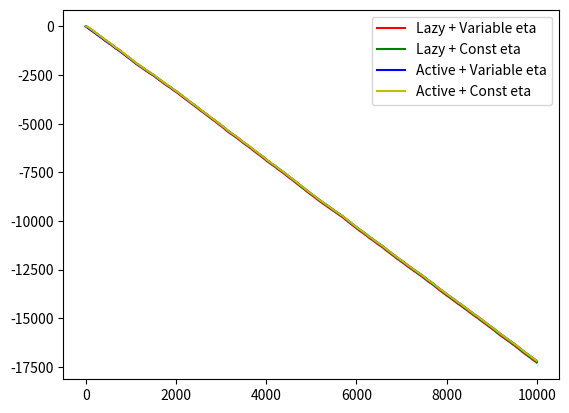

Write the Python code that produced this figure.
#!/usr/bin/env python3
# -*- coding: utf-8 -*-
"""
Created on Fri Sep 16 23:36:42 2022
[redacted]
"""
import numpy as np
import math
from matplotlib import pyplot as plt
###############################################################################
def get_losses(no_ite):
    temp=[]
    for i in range(no_ite):
        temp.append(np.array([np.random.normal(loc=1,scale=1,size=3)]).T)
    return temp
###############################################################################
def projection_unit(vec):
    if np.linalg.norm(vec)>1:
        vec=vec/np.linalg.norm(vec)
    return vec

def take_step(W_t,eta,loss_func1,loss_func2,is_lazy):
    W_t_1=W_t-eta*loss_func2
    proj_W_t_1=projection_unit(W_t_1) 
    loss_val=proj_W_t_1.T[0]@loss_func1.T[0]
    if not is_lazy:  # goes inside for Active and copies projection value to W_t_1
        W_t_1=proj_W_t_1
    return loss_val,W_t_1

def onl_grad_dec(W_t,loss_func,T,update_eta=True,is_lazy=True):
    eta=0.01
    loss_vals=[0.0] #considering W_1 as[[0,0,0]]
    indi_loss=[]
    for i in range(2,T+1):
        if update_eta:
            eta=1/(math.sqrt(i))
        immi_loss,W_t=take_step(W_t,eta,loss_func[i-1],loss_func[i-2],is_lazy)
        loss_vals.append(loss_vals[-1]+immi_loss)
        indi_loss.append(immi_loss)
    return loss_vals,indi_loss
###############################################################################
def plot_graph(x_len,err_list):
    L_C={
        0:['Lazy + Variable eta','r'],
        1:['Lazy + Const eta','g'],
        2:['Active + Variable eta','b'],
        3:['Active + Const eta','y']}
    for i in range(len(err_list)):
        plt.plot(np.arange(x_len),err_list[i],label=L_C[i][0],color=L_C[i][1])
    plt.legend(loc='best')
    plt.show()
###############################################################################
def main():
    is_lazy=True
    update_eta=True
    no_ite=10000
    loss_func=get_losses(no_ite)
    W_t_init=np.array([[0],[0],[0]])
    err_list=[]
    choices=[[update_eta,is_lazy],
                 [not update_eta,is_lazy],
                 [update_eta,not is_lazy],
                 [not update_eta,not is_lazy]]
    for i in choices:
        err_list.append(onl_grad_dec(W_t_init,loss_func,no_ite,i[0],i[1])[0])
    x_len=len(err_list[0])
    plot_graph(x_len,err_list)

if __name__ == '__main__':
  main()